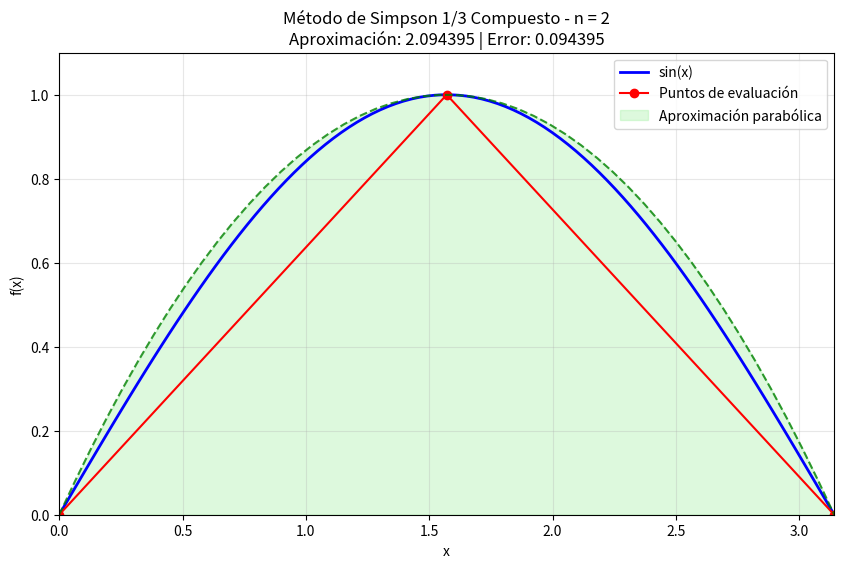
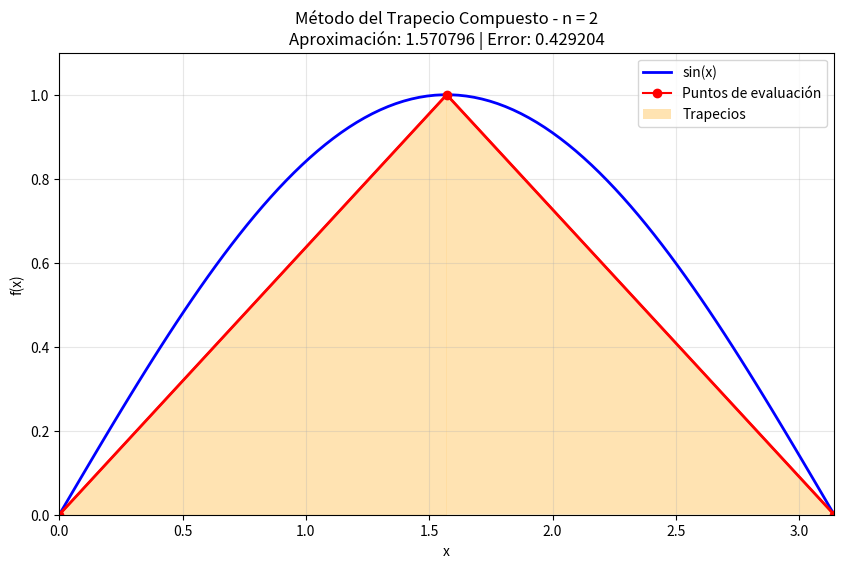
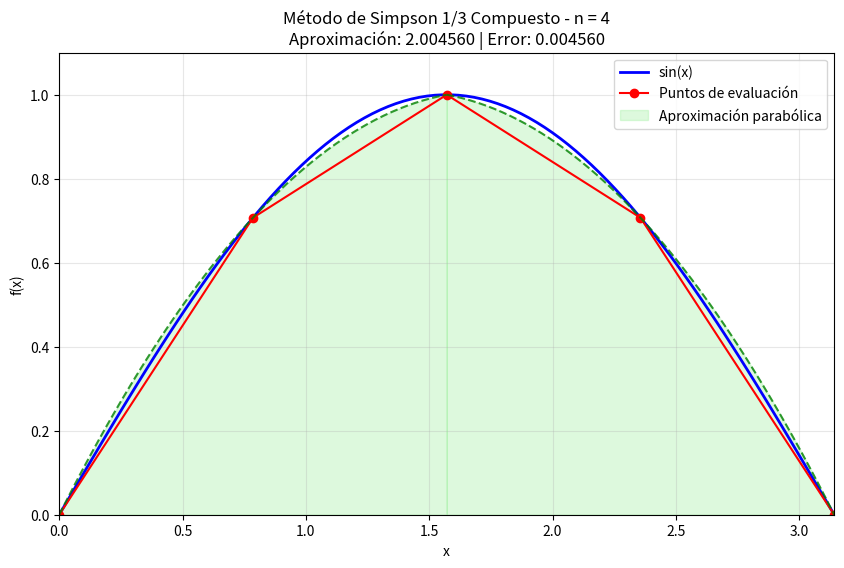
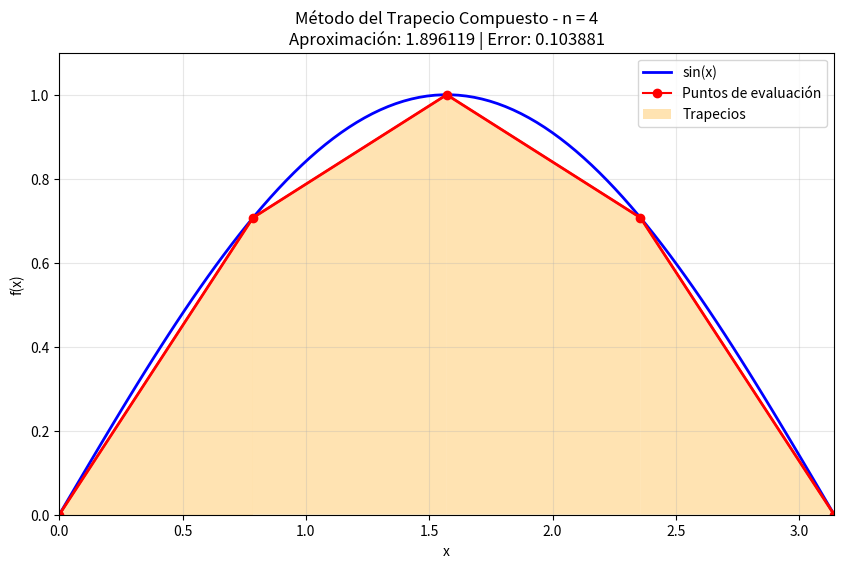
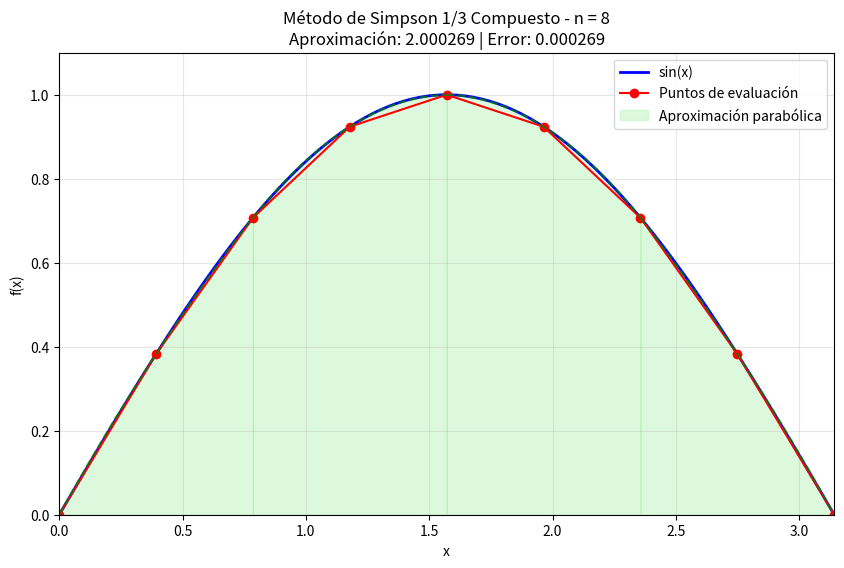
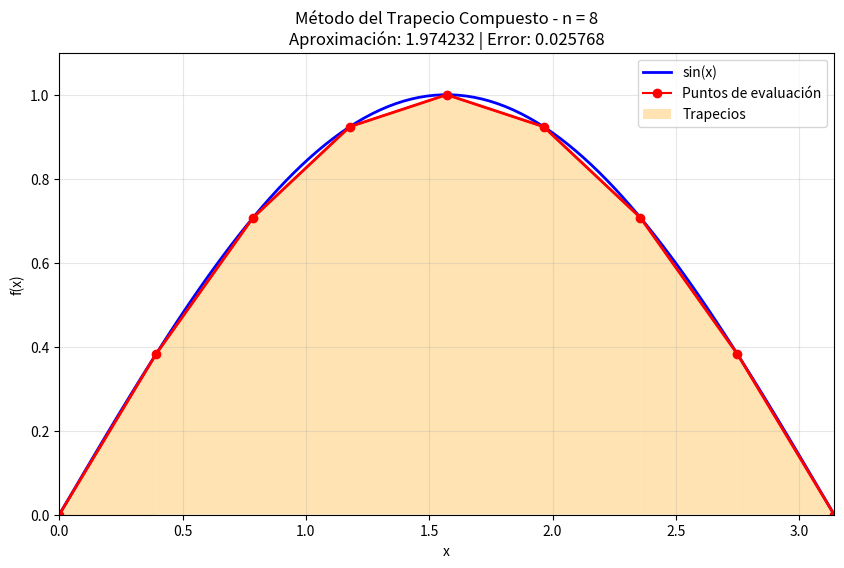
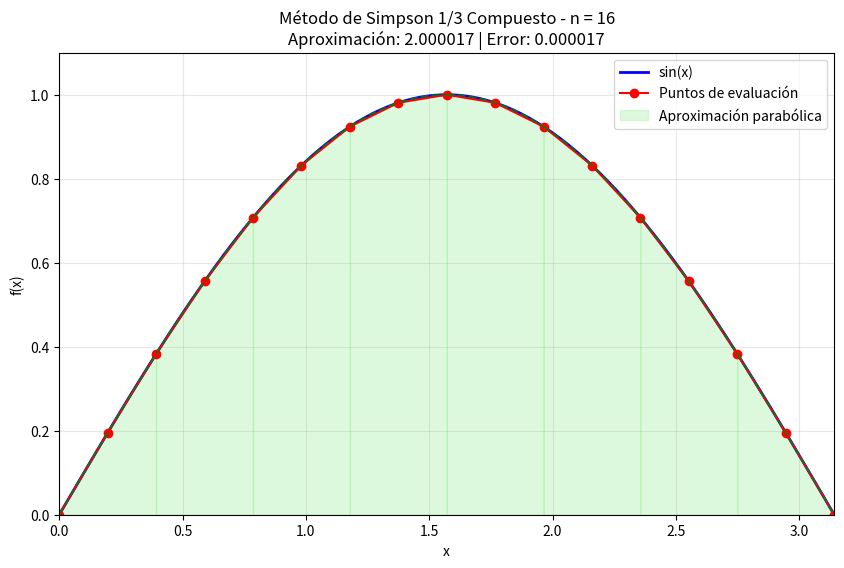
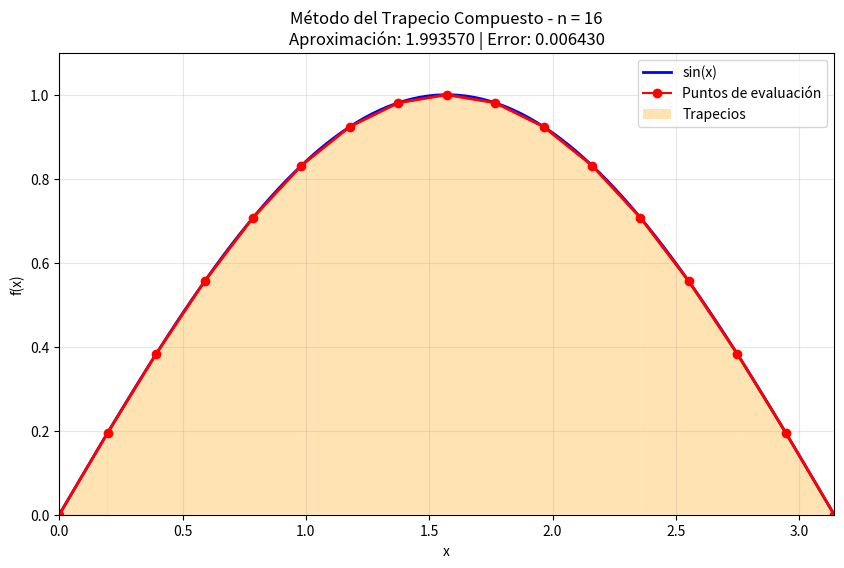
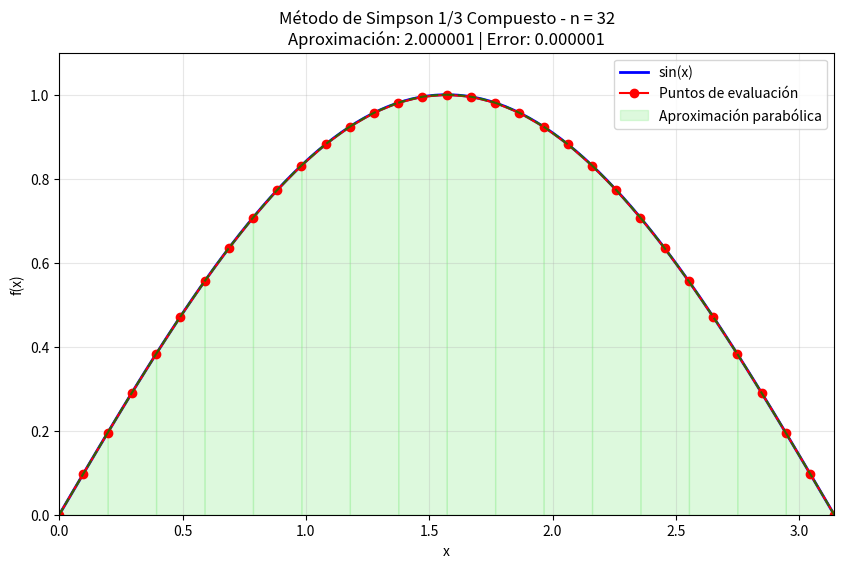
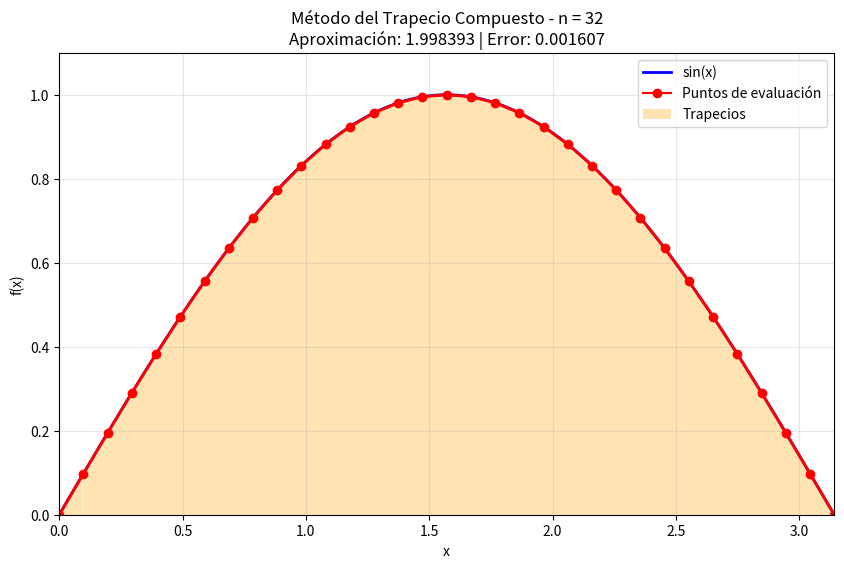
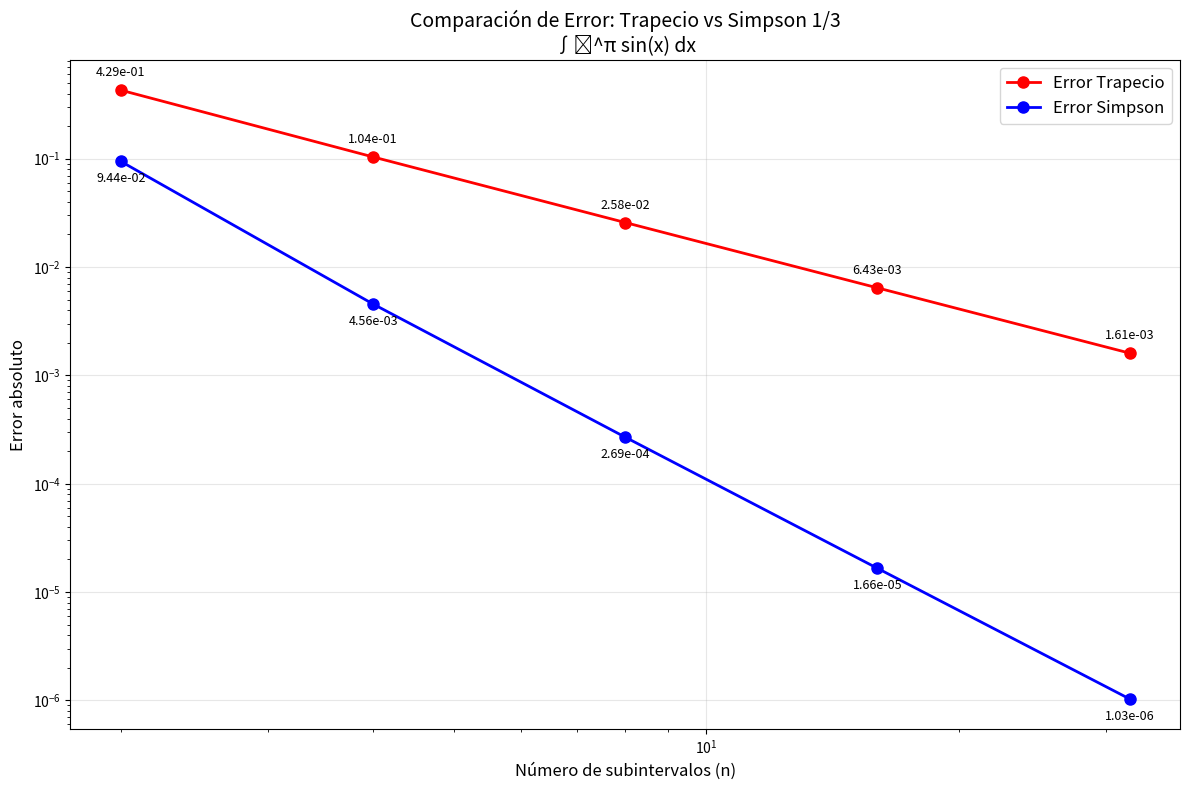

Python code for these plots, in order:
import numpy as np
import matplotlib.pyplot as plt

def simpson_compuesto(f, a, b, n):
    if n % 2 != 0: 
        n += 1  # Asegurar que n sea par
    h = (b - a) / n
    x = np.linspace(a, b, n + 1)
    y = f(x)
    suma = y[0] + y[-1]
    for i in range(1, n):
        if i % 2 == 1:  # índices impares
            suma += 4 * y[i]
        else:  # índices pares
            suma += 2 * y[i]
    return (h / 3) * suma, x, y

def trapecio_compuesto(f, a, b, n):
    h = (b - a) / n
    x = np.linspace(a, b, n + 1)
    y = f(x)
    suma = y[0] + y[-1] + 2 * np.sum(y[1:-1])
    return (h / 2) * suma, x, y

# Función a integrar
f1 = lambda x: np.sin(x)

# Parámetros
a, b, exacto = 0, np.pi, 2.0
n_values = [2, 4, 8, 16, 32]

# Listas para almacenar errores
errores_simpson = []
errores_trapecio = []
aproximaciones_simpson = []
aproximaciones_trapecio = []

print("RESULTADOS COMPARATIVOS - I1 = ∫₀^π sin(x) dx")
print("n\tSimpson\t\tError Simpson\tTrapecio\tError Trapecio")
for n in n_values:
    # Simpson
    aproximacion_s, x_puntos_s, y_puntos_s = simpson_compuesto(f1, a, b, n)
    error_s = abs(exacto - aproximacion_s)
    
    # Trapecio
    aproximacion_t, x_puntos_t, y_puntos_t = trapecio_compuesto(f1, a, b, n)
    error_t = abs(exacto - aproximacion_t)
    
    # Almacenar resultados
    errores_simpson.append(error_s)
    errores_trapecio.append(error_t)
    aproximaciones_simpson.append(aproximacion_s)
    aproximaciones_trapecio.append(aproximacion_t)
    
    print(f"{n}\t{aproximacion_s:.6f}\t{error_s:.6f}\t{aproximacion_t:.6f}\t{error_t:.6f}")
    
    # Gráfica individual para Simpson
    plt.figure(figsize=(10, 6))
    x_fine = np.linspace(a, b, 100)
    y_fine = f1(x_fine)
    
    # Curva de la función
    plt.plot(x_fine, y_fine, 'b-', linewidth=2, label='sin(x)')
    
    # Puntos de evaluación
    plt.plot(x_puntos_s, y_puntos_s, 'ro-', markersize=6, label='Puntos de evaluación')
    
    # Aproximaciones parabólicas de Simpson
    for i in range(0, n, 2):
        # Puntos para la parábola
        x_parab = np.linspace(x_puntos_s[i], x_puntos_s[i+2], 50)
        # Interpolación cuadrática para Simpson
        coef = np.polyfit([x_puntos_s[i], x_puntos_s[i+1], x_puntos_s[i+2]], 
                         [y_puntos_s[i], y_puntos_s[i+1], y_puntos_s[i+2]], 2)
        parab = np.poly1d(coef)
        y_parab = parab(x_parab)
        
        # Rellenar área bajo la parábola
        plt.fill_between(x_parab, y_parab, alpha=0.3, color='lightgreen', 
                        label='Aproximación parabólica' if i == 0 else "")
        
        # Dibujar la parábola
        plt.plot(x_parab, y_parab, 'g--', linewidth=1.5, alpha=0.8)
    
    plt.xlabel('x')
    plt.ylabel('f(x)')
    plt.title(f'Método de Simpson 1/3 Compuesto - n = {n}\nAproximación: {aproximacion_s:.6f} | Error: {error_s:.6f}')
    plt.legend()
    plt.grid(True, alpha=0.3)
    plt.xlim(a, b)
    plt.ylim(0, 1.1)
    plt.show()
    
    # Gráfica individual para Trapecio
    plt.figure(figsize=(10, 6))
    
    # Curva de la función
    plt.plot(x_fine, y_fine, 'b-', linewidth=2, label='sin(x)')
    
    # Puntos de evaluación
    plt.plot(x_puntos_t, y_puntos_t, 'ro-', markersize=6, label='Puntos de evaluación')
    
    # Trapecios
    for i in range(n):
        x_trap = [x_puntos_t[i], x_puntos_t[i+1], x_puntos_t[i+1], x_puntos_t[i]]
        y_trap = [0, 0, y_puntos_t[i+1], y_puntos_t[i]]
        plt.fill(x_trap, y_trap, 'orange', alpha=0.3, 
                label='Trapecios' if i == 0 else "")
        plt.plot([x_puntos_t[i], x_puntos_t[i+1]], [y_puntos_t[i], y_puntos_t[i+1]], 
                'r-', linewidth=2)
    
    plt.xlabel('x')
    plt.ylabel('f(x)')
    plt.title(f'Método del Trapecio Compuesto - n = {n}\nAproximación: {aproximacion_t:.6f} | Error: {error_t:.6f}')
    plt.legend()
    plt.grid(True, alpha=0.3)
    plt.xlim(a, b)
    plt.ylim(0, 1.1)
    plt.show()

# GRÁFICA COMPARATIVA DE ERRORES
plt.figure(figsize=(12, 8))
plt.plot(n_values, errores_trapecio, 'ro-', linewidth=2, markersize=8, label='Error Trapecio')
plt.plot(n_values, errores_simpson, 'bo-', linewidth=2, markersize=8, label='Error Simpson')

plt.xlabel('Número de subintervalos (n)', fontsize=12)
plt.ylabel('Error absoluto', fontsize=12)
plt.title('Comparación de Error: Trapecio vs Simpson 1/3\n∫₀^π sin(x) dx', fontsize=14)
plt.legend(fontsize=12)
plt.grid(True, alpha=0.3)
plt.yscale('log')  # Escala logarítmica para mejor visualización
plt.xscale('log')  # Escala logarítmica para n

# Añadir valores en los puntos
for i, n in enumerate(n_values):
    plt.annotate(f'{errores_trapecio[i]:.2e}', (n, errores_trapecio[i]), 
                textcoords="offset points", xytext=(0,10), ha='center', fontsize=9)
    plt.annotate(f'{errores_simpson[i]:.2e}', (n, errores_simpson[i]), 
                textcoords="offset points", xytext=(0,-15), ha='center', fontsize=9)

plt.tight_layout()
plt.show()

# Tabla resumen de errores
print("\n" + "="*80)
print("TABLA RESUMEN DE ERRORES")
print("="*80)
print("n\tTrapecio\t\tSimpson\t\t\tMejor Método")
print("-"*80)
for i, n in enumerate(n_values):
    mejor = "Trapecio" if errores_trapecio[i] < errores_simpson[i] else "Simpson"
    print(f"{n}\t{errores_trapecio[i]:.2e}\t\t{errores_simpson[i]:.2e}\t\t{mejor}")